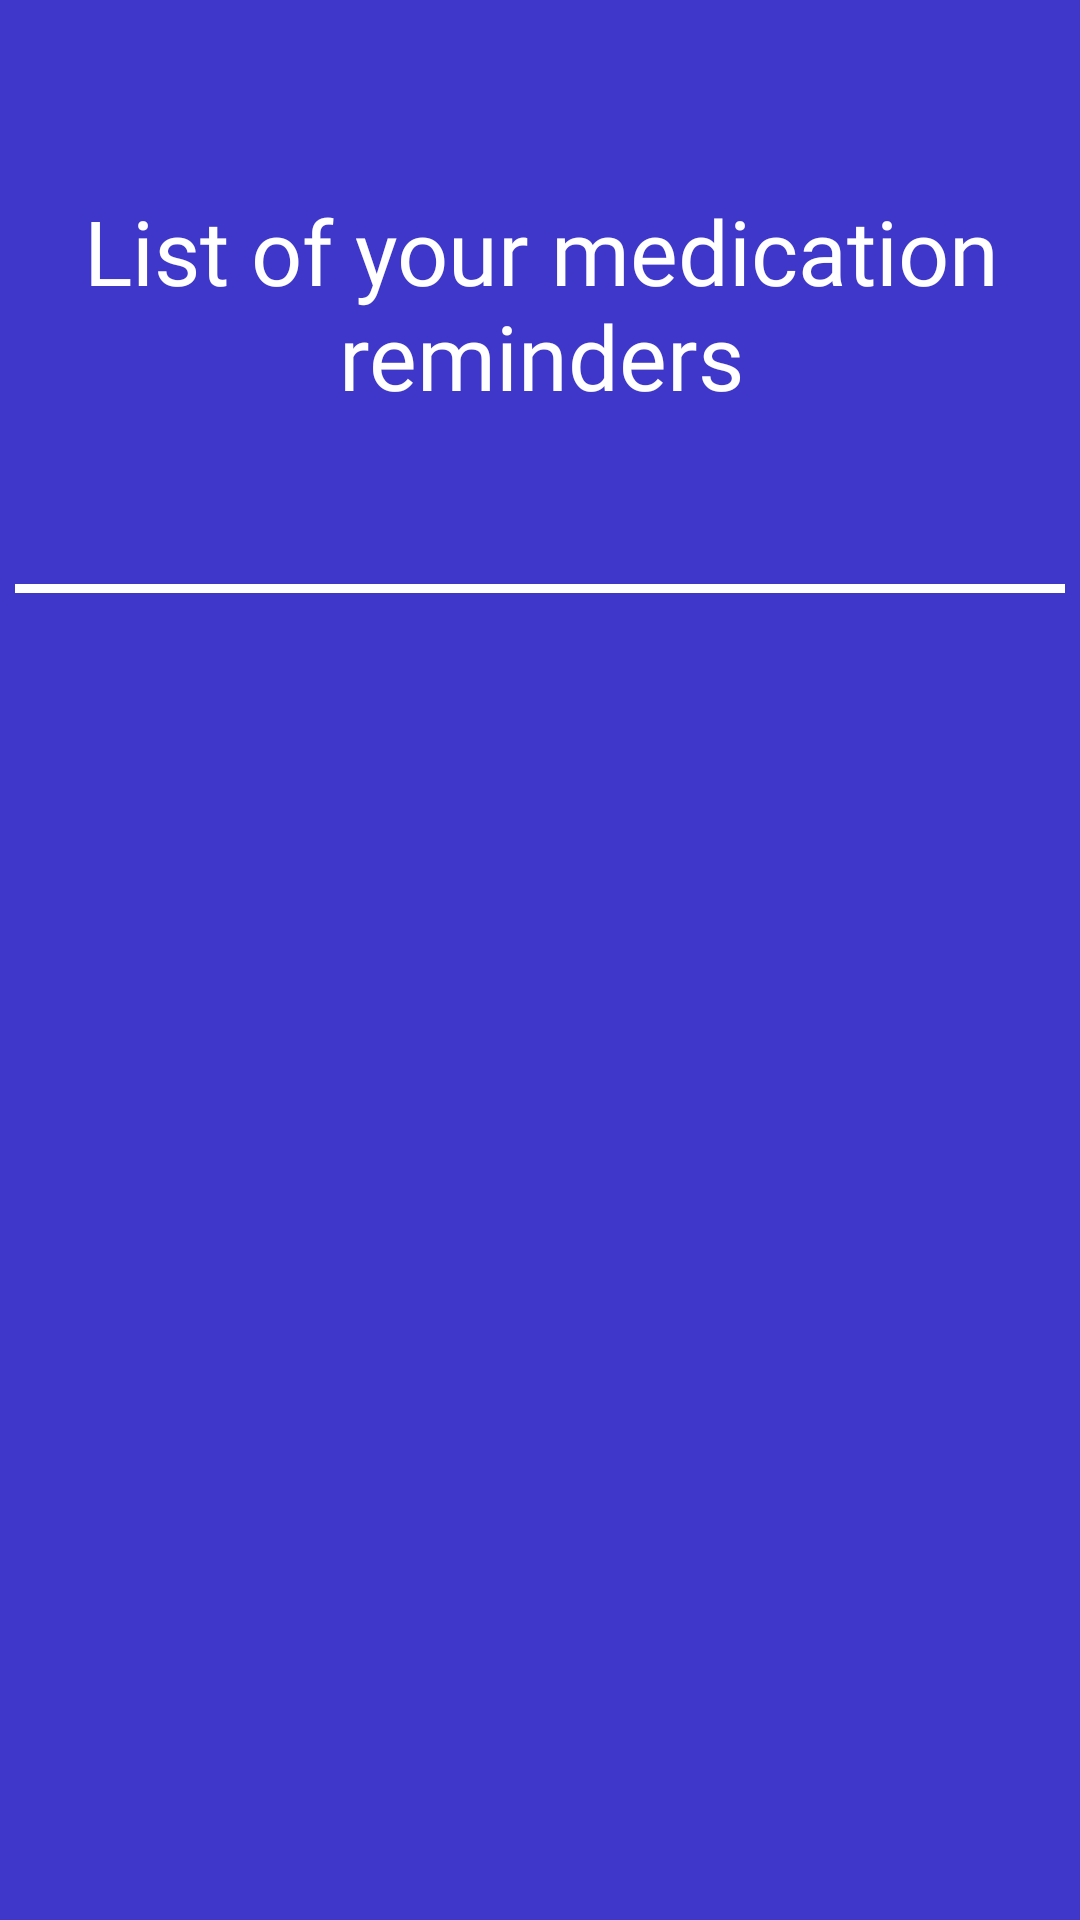

Produce the Android XML layout that renders to this screen, including the resource entries it uses.
<!-- AndroidManifest.xml: application theme Theme.AppCompat.NoActionBar -->
<!-- res/layout/activity_medicament_.xml -->
<?xml version="1.0" encoding="utf-8"?>
<androidx.constraintlayout.widget.ConstraintLayout xmlns:android="http://schemas.android.com/apk/res/android"
    xmlns:app="http://schemas.android.com/apk/res-auto"
    xmlns:tools="http://schemas.android.com/tools"
    android:layout_width="match_parent"
    android:layout_height="match_parent"
    android:background="#3f37c9"
    tools:context=".Medicament_Activity">

    <TextView
        android:id="@+id/textView2_Medica"
        android:layout_width="377dp"
        android:layout_height="wrap_content"
        android:fontFamily="@font/baloo"
        android:text="List of your medication reminders"
        android:textAlignment="center"
        android:textColor="@color/white"
        android:textSize="30sp"
        app:layout_constraintBottom_toBottomOf="parent"
        app:layout_constraintEnd_toEndOf="parent"
        app:layout_constraintStart_toStartOf="parent"
        app:layout_constraintTop_toTopOf="parent"
        app:layout_constraintVertical_bias="0.112" />

    <View
        android:id="@+id/divider_Medica"
        android:layout_width="350dp"
        android:layout_height="3dp"
        android:layout_marginTop="56dp"
        android:background="@color/white"
        app:layout_constraintEnd_toEndOf="parent"
        app:layout_constraintHorizontal_bias="0.491"
        app:layout_constraintStart_toStartOf="parent"
        app:layout_constraintTop_toBottomOf="@+id/textView2_Medica" />

    <ListView
        android:id="@+id/medsListView"
        android:layout_width="388dp"
        android:layout_height="467dp"
        android:layout_marginTop="19dp"
        app:layout_constraintBottom_toBottomOf="parent"
        app:layout_constraintEnd_toEndOf="parent"
        app:layout_constraintHorizontal_bias="0.478"
        app:layout_constraintStart_toStartOf="parent"
        app:layout_constraintTop_toBottomOf="@+id/divider_Medica"
        app:layout_constraintVertical_bias="0.0" />

</androidx.constraintlayout.widget.ConstraintLayout>
<!-- resources referenced by this layout -->
<resources>
  <color name="white">#FFFFFFFF</color>
</resources>
